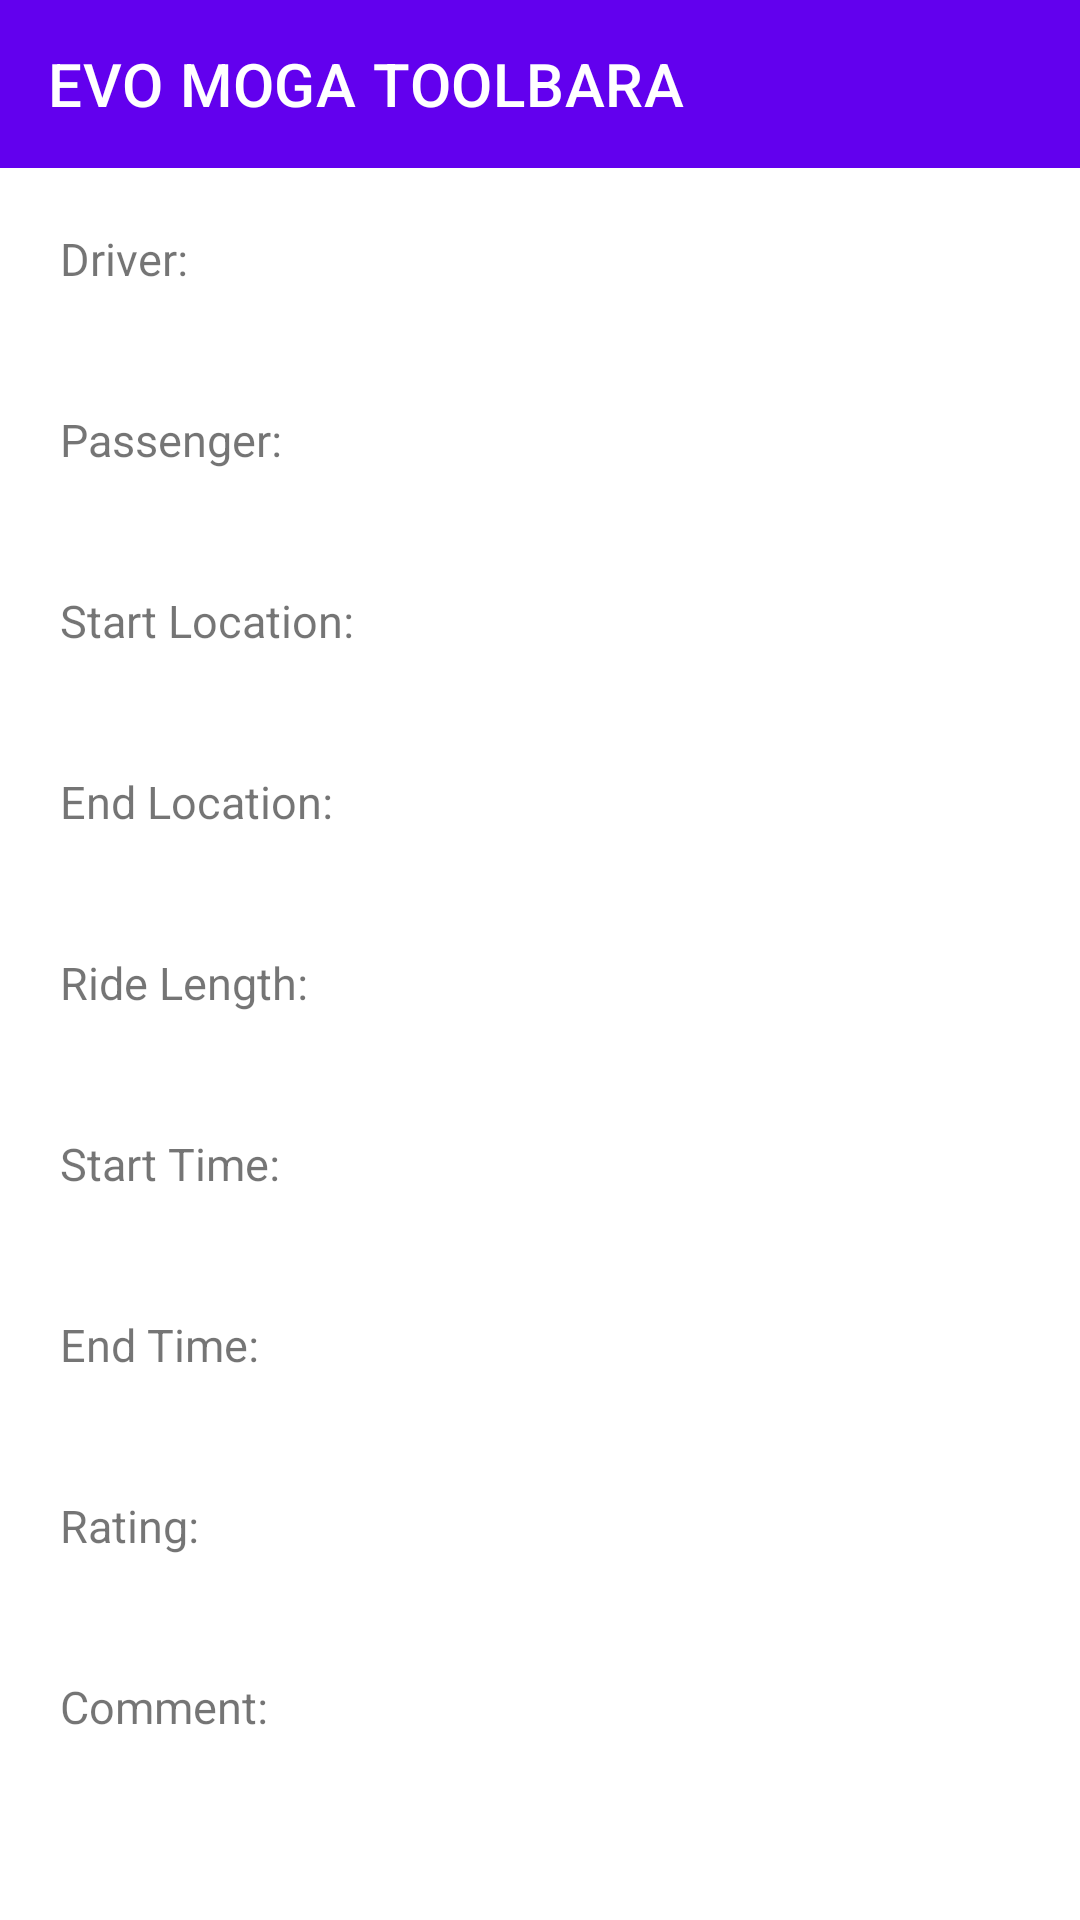

Android layout source for this screen:
<!-- AndroidManifest.xml: application theme Theme.UberApp_Tim24 -->
<!-- res/layout/activity_driver_ride_details.xml -->
<?xml version="1.0" encoding="utf-8"?>
<LinearLayout xmlns:android="http://schemas.android.com/apk/res/android"
    xmlns:app="http://schemas.android.com/apk/res-auto"
    xmlns:tools="http://schemas.android.com/tools"
    android:layout_width="match_parent"
    android:layout_height="match_parent"
    android:orientation="vertical"
    tools:context=".activities.DriverRideDetailsActivity">

    <com.google.android.material.appbar.AppBarLayout
        android:id="@id/app_bar_layout_driver"
        android:layout_width="match_parent"
        android:layout_height="wrap_content"
        app:layout_constraintEnd_toEndOf="parent"
        app:layout_constraintStart_toStartOf="parent"
        app:layout_constraintTop_toTopOf="parent">

        <include
            android:id="@id/toolbar_driver"
            layout="@layout/toolbar_driver"
            />
    </com.google.android.material.appbar.AppBarLayout>

    <LinearLayout
        android:layout_width="match_parent"
        android:layout_height="match_parent"
        android:orientation="vertical">

        <TextView
            android:id="@+id/driver_ride_details_driver"
            android:padding="20dp"
            android:layout_width="wrap_content"
            android:layout_height="wrap_content"
            android:textSize="15sp"
            android:text="@string/driver"/>
        <TextView
            android:id="@+id/driver_ride_details_passenger"
            android:padding="20dp"
            android:layout_width="wrap_content"
            android:layout_height="wrap_content"
            android:textSize="15sp"
            android:text="@string/passenger"/>
        <TextView
            android:id="@+id/driver_ride_details_start_loc"
            android:padding="20dp"
            android:layout_width="wrap_content"
            android:layout_height="wrap_content"
            android:textSize="15sp"
            android:text="@string/start_location"/>
        <TextView
            android:id="@+id/driver_ride_details_end_loc"
            android:padding="20dp"
            android:layout_width="wrap_content"
            android:layout_height="wrap_content"
            android:textSize="15sp"
            android:text="@string/end_location"/>
        <TextView
            android:id="@+id/driver_ride_details_length"
            android:padding="20dp"
            android:layout_width="wrap_content"
            android:layout_height="wrap_content"
            android:textSize="15sp"
            android:text="@string/ride_length"/>
        <TextView
            android:id="@+id/driver_ride_details_start_time"
            android:padding="20dp"
            android:layout_width="wrap_content"
            android:layout_height="wrap_content"
            android:textSize="15sp"
            android:text="@string/start_time"/>
        <TextView
            android:id="@+id/driver_ride_details_end_time"
            android:padding="20dp"
            android:layout_width="wrap_content"
            android:layout_height="wrap_content"
            android:textSize="15sp"
            android:text="@string/end_time"/>

        <TextView
            android:id="@+id/driver_ride_details_rating"
            android:padding="20dp"
            android:layout_width="wrap_content"
            android:layout_height="wrap_content"
            android:textSize="15sp"
            android:text="@string/rating"/>
        <TextView
            android:id="@+id/driver_ride_details_comment"
            android:padding="20dp"
            android:layout_width="wrap_content"
            android:layout_height="wrap_content"
            android:textSize="15sp"
            android:text="@string/comment"/>

    </LinearLayout>

</LinearLayout>
<!-- res/layout/toolbar_driver.xml (included above) -->
<?xml version="1.0" encoding="utf-8"?>
<androidx.appcompat.widget.Toolbar
    xmlns:android="http://schemas.android.com/apk/res/android"
    android:layout_width="match_parent"
    android:layout_height="wrap_content"
    xmlns:app="http://schemas.android.com/apk/res-auto"
    xmlns:tools="http://schemas.android.com/tools"
    android:background="@color/design_default_color_primary"
    app:titleTextColor="@color/white"
    app:title="EVO MOGA TOOLBARA"
    android:elevation="4dp">


</androidx.appcompat.widget.Toolbar>
<!-- resources referenced by this layout -->
<resources>
  <color name="white">#FFFFFFFF</color>
  <string name="comment">Comment: </string>
  <string name="driver">Driver: </string>
  <string name="end_location">End Location: </string>
  <string name="end_time">End Time: </string>
  <string name="passenger">Passenger: </string>
  <string name="rating">Rating: </string>
  <string name="ride_length">"Ride Length: "</string>
  <string name="start_location">Start Location: </string>
  <string name="start_time">Start Time: </string>
  <style name="Theme.UberApp_Tim24" parent="Theme.MaterialComponents.DayNight.DarkActionBar">
          
          <item name="colorPrimary">@color/purple_500</item>
          <item name="colorPrimaryVariant">@color/purple_700</item>
          <item name="colorOnPrimary">@color/white</item>
          
          <item name="colorSecondary">@color/teal_200</item>
          <item name="colorSecondaryVariant">@color/teal_700</item>
          <item name="colorOnSecondary">@color/black</item>
          
          <item name="android:statusBarColor">?attr/colorPrimaryVariant</item>
          
      </style>
  <color name="purple_500">#FF6200EE</color>
  <color name="purple_700">#FF3700B3</color>
  <color name="teal_200">#FF03DAC5</color>
  <color name="teal_700">#FF018786</color>
  <color name="black">#FF000000</color>
</resources>
